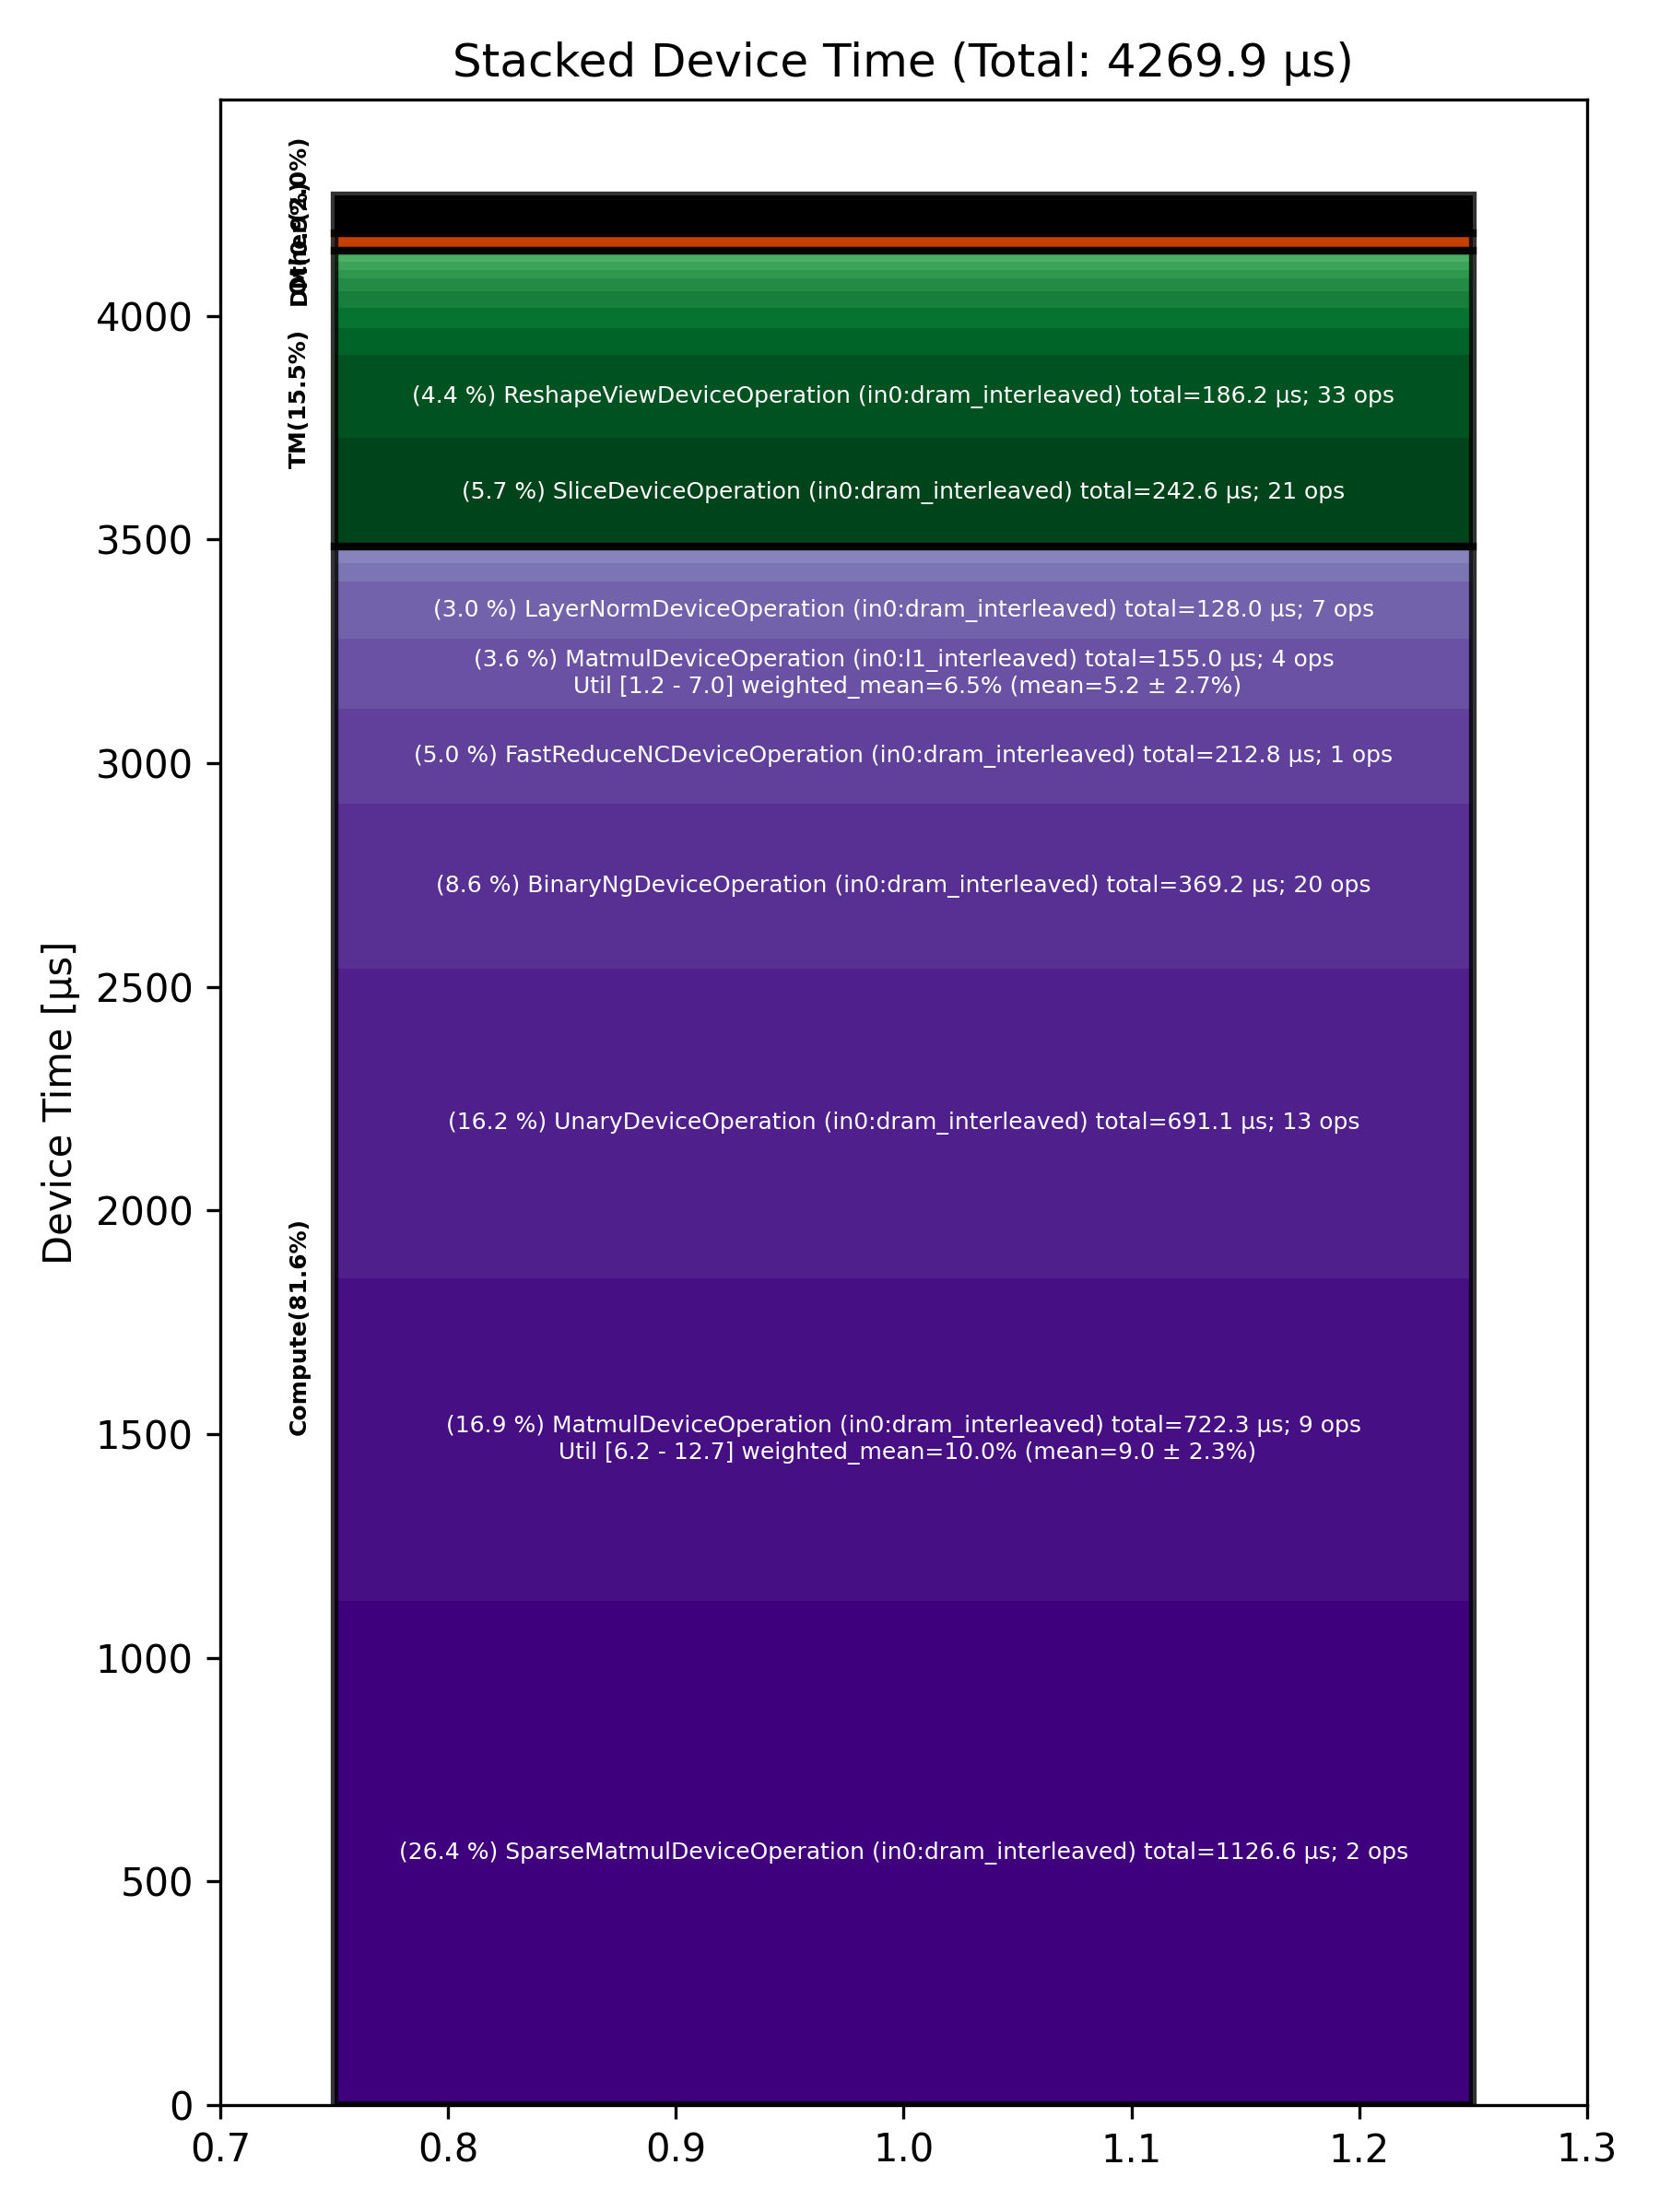

Source data for this figure (header and first rows):
Total % [%], Op Code, Device Time Sum [μs], Op Count, Op Category, Min FLOPs [%], Max FLOPs [%], Mean FLOPs [%], Std FLOPs [%], Weighted Mean FLOPs [%]
26.39, SparseMatmulDeviceOperation (in0:dram_in…, 1127, 2, Compute, , , , , 
16.92, MatmulDeviceOperation (in0:dram_interlea…, 722.3, 9, Compute, 6.24, 12.68, 8.99, 2.34, 9.97
16.19, UnaryDeviceOperation (in0:dram_interleav…, 691.1, 13, Compute, , , , , 
8.65, BinaryNgDeviceOperation (in0:dram_interl…, 369.2, 20, Compute, , , , , 
5.68, SliceDeviceOperation (in0:dram_interleav…, 242.7, 21, TM, , , , , 
4.98, FastReduceNCDeviceOperation (in0:dram_in…, 212.8, 1, Compute, , , , , 
4.36, ReshapeViewDeviceOperation (in0:dram_int…, 186.2, 33, TM, , , , , 
3.63, MatmulDeviceOperation (in0:l1_interleave…, 155, 4, Compute, 1.25, 7.01, 5.25, 2.68, 6.47
3.00, LayerNormDeviceOperation (in0:dram_inter…, 128, 7, Compute, , , , , 
1.77, TopKDeviceOperation (in0:dram_interleave…, 75.69, 1, Other, , , , , 
1.38, ReshapeViewDeviceOperation (in0:l1_inter…, 58.94, 7, TM, , , , , 
1.07, UntilizeWithUnpaddingDeviceOperation (in…, 45.54, 6, TM, , , , , 
0.99, ReduceDeviceOperation (in0:dram_interlea…, 42.21, 4, Compute, , , , , 
0.88, TernaryDeviceOperation (in0:l1_interleav…, 37.62, 5, TM, , , , , 
0.71, CopyDeviceOperation (in0:l1_interleaved), 30.33, 11, DM, , , , , 
0.66, TernaryDeviceOperation (in0:dram_interle…, 28.32, 4, TM, , , , , 
0.62, BinaryNgDeviceOperation (in0:l1_interlea…, 26.43, 5, Compute, , , , , 
0.46, FillPadDeviceOperation (in0:dram_interle…, 19.80, 4, TM, , , , , 
0.43, PermuteDeviceOperation (in0:dram_interle…, 18.26, 1, TM, , , , , 
0.43, TilizeWithValPaddingDeviceOperation (in0…, 18.22, 3, TM, , , , , 
0.18, CopyDeviceOperation (in0:dram_interleave…, 7.52, 2, DM, , , , , 
0.16, ScatterDeviceOperation (in0:dram_interle…, 7.03, 1, Other, , , , , 
0.13, SoftmaxDeviceOperation (in0:dram_interle…, 5.54, 1, Compute, , , , , 
0.10, LayerNormDeviceOperation (in0:l1_interle…, 4.29, 1, Compute, , , , , 
0.08, ConcatDeviceOperation (in0:dram_interlea…, 3.51, 2, TM, , , , , 
0.08, TilizeDeviceOperation (in0:dram_interlea…, 3.47, 1, TM, , , , , 
0.08, UntilizeCodegenDeviceOperation (in0:dram…, 3.22, 1, Other, , , , , 
